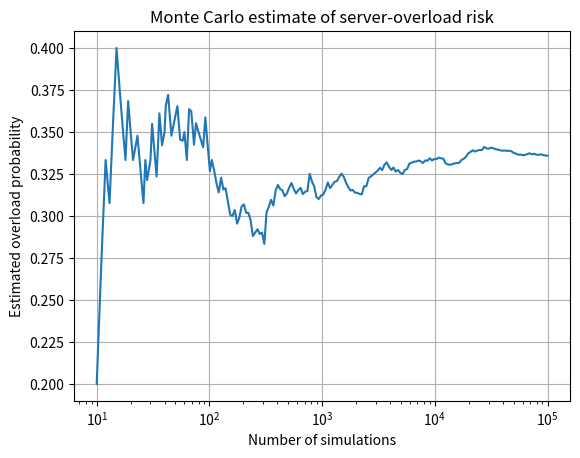

Write Python code to recreate this figure.
# MODIFIED VERSION - Parameter change: Average demand changed from 850 to 950
import numpy as np
import matplotlib.pyplot as plt

rng = np.random.default_rng(42)

capacity = 1000.0
mean_demand = 950.0
std_demand = 120.0
N = 100_000

# Random demand scenarios
demand = rng.normal(mean_demand, std_demand, N)
overloaded = demand > capacity
overload_probability = overloaded.mean()

print(f"Estimated overload probability: {overload_probability:.4%}")
print(f"Number of overload cases: {overloaded.sum()} out of {N}")

# Running probability to show convergence
running_probability = np.cumsum(overloaded) / np.arange(1, N + 1)
indices = np.unique(
    np.logspace(1, np.log10(N), 200).astype(int)
) - 1

plt.semilogx(
    indices + 1,
    running_probability[indices]
)
plt.xlabel("Number of simulations")
plt.ylabel("Estimated overload probability")
plt.title("Monte Carlo estimate of server-overload risk")
plt.grid(True)
plt.show()
